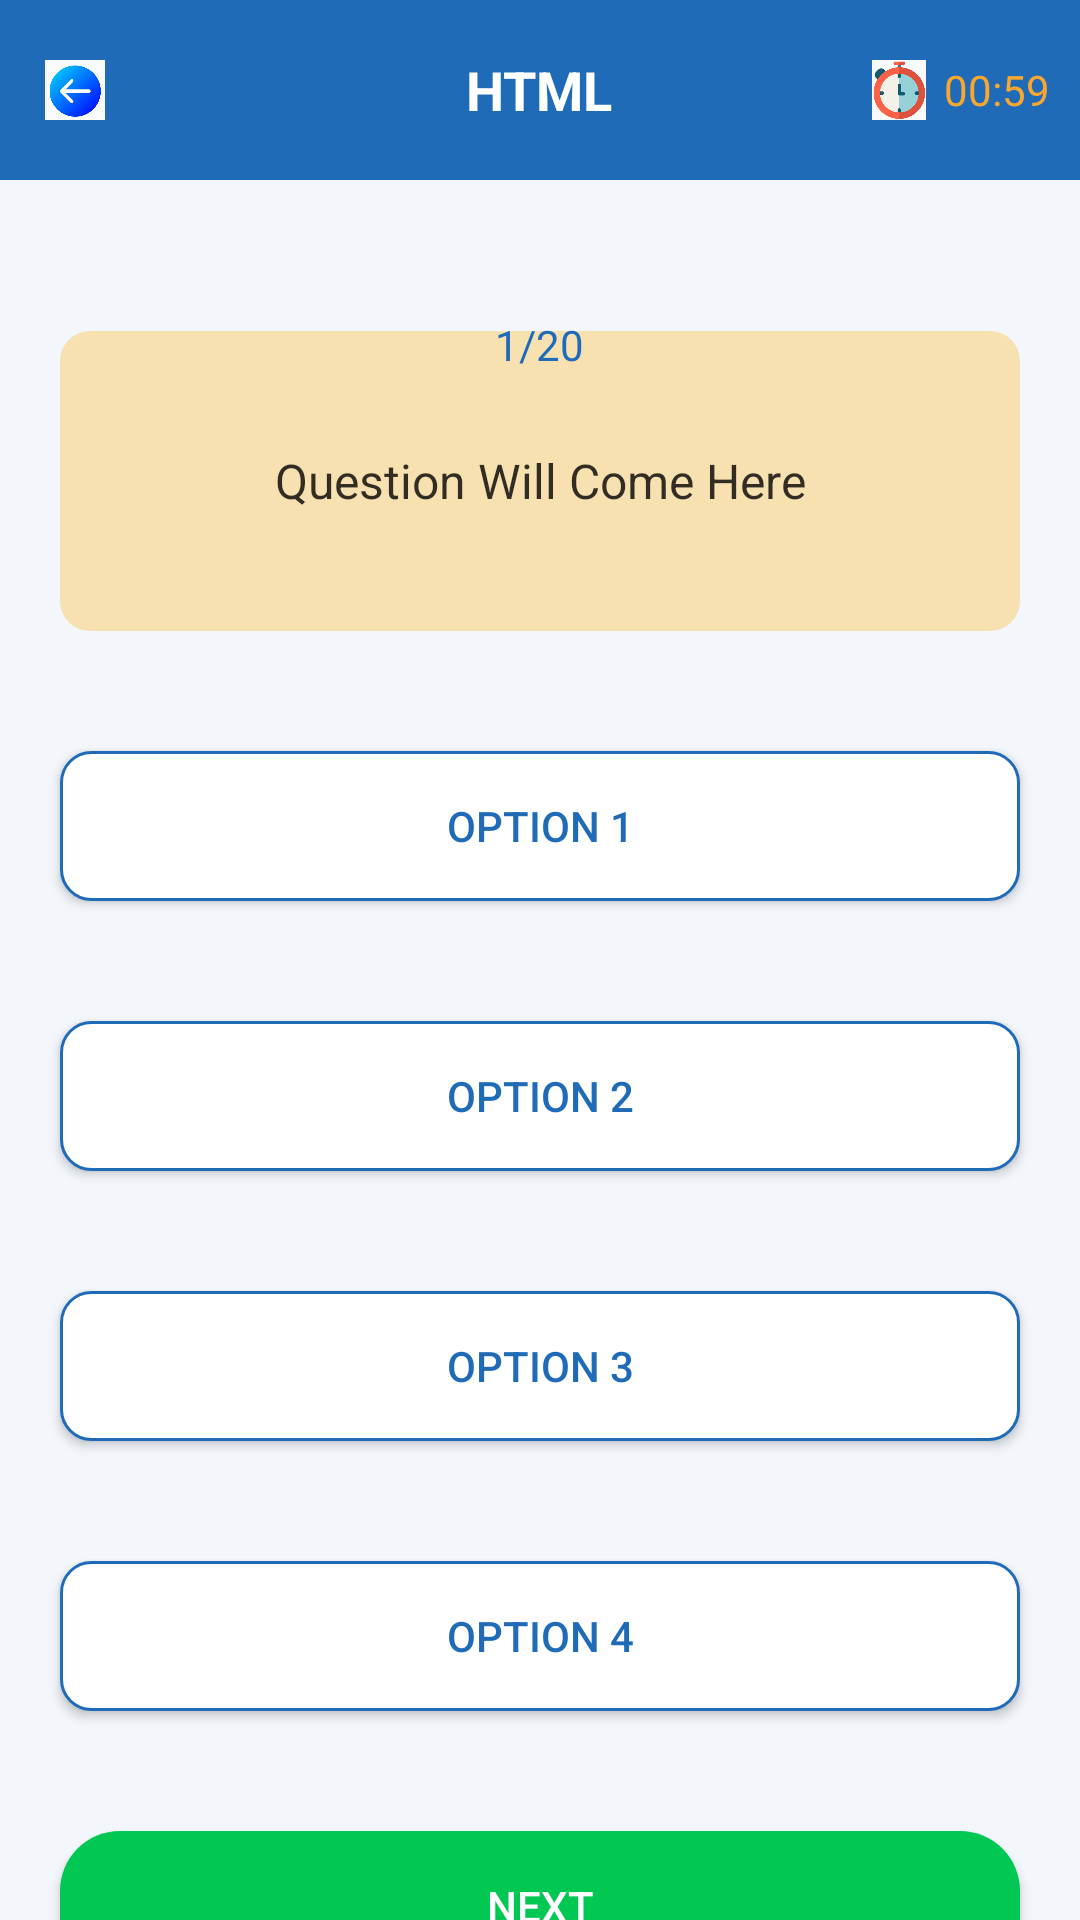

This screen was rendered from an Android layout file. Write that file and the resources it references.
<!-- AndroidManifest.xml: application theme Theme.Quizc -->
<!-- res/layout/activity_html_first.xml -->
<?xml version="1.0" encoding="utf-8"?>
<LinearLayout xmlns:android="http://schemas.android.com/apk/res/android"
    xmlns:app="http://schemas.android.com/apk/res-auto"
    xmlns:tools="http://schemas.android.com/tools"
    android:layout_width="match_parent"
    android:layout_height="match_parent"
    android:orientation="vertical"
    android:background="#0D1F6BB8"
    tools:context=".html_first">
    <RelativeLayout
        android:layout_width="match_parent"
        android:layout_height="60dp"
        android:background="#1F6BB8">


        <ImageView
            android:id="@+id/back_btn"
            android:layout_width="20dp"
            android:layout_height="20dp"
            android:layout_centerVertical="true"
            android:layout_marginStart="15dp"
            android:src="@drawable/back_btn"/>
        <TextView
            android:layout_width="wrap_content"
            android:layout_height="wrap_content"
            android:layout_centerInParent="true"
            android:text="HTML"
            android:textColor="#FFFFFF"
            android:textSize="18sp"
            android:textStyle="bold"
            />
        <LinearLayout
            android:layout_width="wrap_content"
            android:layout_height="wrap_content"
            android:layout_alignParentEnd="true"
            android:layout_centerVertical="true"
            android:layout_marginEnd="10dp"
            android:gravity="center"
            android:orientation="horizontal"
            >
            <ImageView
                android:layout_width="20dp"
                android:layout_height="20dp"
                android:src="@drawable/timer"
                android:layout_marginStart="15dp"/>
            <TextView
                android:id="@+id/timer"
                android:layout_width="wrap_content"
                android:layout_height="wrap_content"
                android:layout_marginStart="5dp"
                android:text="00:59"
                android:textColor="#FAA72F"/>

        </LinearLayout>
    </RelativeLayout>
    <TextView
        android:layout_width="wrap_content"
        android:layout_height="30dp"
        android:layout_gravity="center"
        android:layout_marginTop="40dp"
        android:background="@drawable/back_groundwhite"
        android:elevation="1dp"
        android:gravity="center"
        android:paddingStart="15dp"
        android:paddingEnd="15dp"
        android:text="1/20"
        android:textColor="#1f6bbb"
        android:id="@+id/questionNumber"
        />
    <TextView
        android:id="@+id/question"
        android:layout_width="match_parent"
        android:layout_height="wrap_content"
        android:layout_marginStart="20dp"
        android:layout_marginEnd="20dp"
        android:layout_marginTop="-20dp"
        android:background="@drawable/round_back_light_tellow"
        android:gravity="center"
        android:minHeight="100dp"
        android:padding="20dp"
        android:textColor="#cc000000"
        android:textSize="16sp"
        android:text="Question Will Come Here"/>
    <androidx.appcompat.widget.AppCompatButton
        android:layout_width="match_parent"
        android:layout_height="50dp"
        android:layout_marginStart="20dp"
        android:layout_marginTop="40dp"
        android:layout_marginEnd="20dp"
        android:text="OPTION 1"
        android:textAllCaps="false"
        android:textColor="#1f6bb8"
        android:background="@drawable/round_back_option_white_stroke"
        android:id="@+id/option1"/>
    <androidx.appcompat.widget.AppCompatButton
        android:layout_width="match_parent"
        android:textAllCaps="false"
        android:textColor="#1f6bb8"
        android:layout_height="50dp"
        android:layout_marginStart="20dp"
        android:layout_marginTop="40dp"
        android:layout_marginEnd="20dp"
        android:text="OPTION 2"
        android:background="@drawable/round_back_option_white_stroke"
        android:id="@+id/option2"/>
    <androidx.appcompat.widget.AppCompatButton
        android:layout_width="match_parent"
        android:textAllCaps="false"
        android:textColor="#1f6bb8"
        android:layout_height="50dp"
        android:layout_marginStart="20dp"
        android:layout_marginTop="40dp"
        android:layout_marginEnd="20dp"
        android:text="OPTION 3"
        android:background="@drawable/round_back_option_white_stroke"
        android:id="@+id/option3"/>
    <androidx.appcompat.widget.AppCompatButton
        android:layout_width="match_parent"
        android:textAllCaps="false"
        android:textColor="#1f6bb8"
        android:layout_height="50dp"
        android:layout_marginStart="20dp"
        android:layout_marginTop="40dp"
        android:layout_marginEnd="20dp"
        android:text="OPTION 4"
        android:background="@drawable/round_back_option_white_stroke"
        android:id="@+id/option4"/>
    <androidx.appcompat.widget.AppCompatButton
        android:layout_width="match_parent"
        android:textAllCaps="false"
        android:textColor="#ffffff"
        android:layout_height="50dp"
        android:layout_marginStart="20dp"
        android:layout_marginTop="40dp"
        android:layout_marginEnd="20dp"
        android:text="NEXT"
        android:background="@drawable/round_back"
        android:id="@+id/next_btn"/>

</LinearLayout>
<!-- resources referenced by this layout -->
<resources>
  <!-- drawable back_btn: png bitmap (drawable-v24, 8842 bytes) -->
  <!-- drawable round_back (drawable) -->
  <?xml version="1.0" encoding="utf-8"?>
  <shape xmlns:android="http://schemas.android.com/apk/res/android"
      android:shape="rectangle"
      >
      <solid android:color="#00c853"/>
      <corners android:radius="20dp"/>
  
  </shape>
  <!-- drawable round_back_light_tellow (drawable) -->
  <?xml version="1.0" encoding="utf-8"?>
  <shape xmlns:android="http://schemas.android.com/apk/res/android"
      android:shape="rectangle"
      >
      <solid android:color="#4DFFAB00"/>
      <corners android:radius="10dp"/>
  
  </shape>
  <!-- drawable round_back_option_white_stroke (drawable) -->
  <?xml version="1.0" encoding="utf-8"?>
  <shape xmlns:android="http://schemas.android.com/apk/res/android"
      android:shape="rectangle"
      >
      <solid android:color="#FFFFFF"/>
     <corners android:radius="10dp"/>
      <stroke android:color="#1F6BB8"
          android:width="1dp"
          />
  
  
  </shape>
  <!-- drawable timer: png bitmap (drawable-v24, 10586 bytes) -->
  <style name="Theme.Quizc" parent="Theme.MaterialComponents.Light.DarkActionBar">
          
         
          <item name="colorPrimary">@color/purple_500</item>
          <item name="colorPrimaryVariant">@color/purple_700</item>
          <item name="colorOnPrimary">@color/white</item>
          
          <item name="colorSecondary">@color/teal_200</item>
          <item name="colorSecondaryVariant">@color/teal_700</item>
          <item name="colorOnSecondary">@color/black</item>
          
          <item name="android:statusBarColor">?attr/colorPrimaryVariant</item>
          
      </style>
  <!-- not gathered from this repository: default colours our renderer supplied (Android Studio template values) -->
  <color name="purple_500">#FF6200EE</color>
  <color name="purple_700">#FF3700B3</color>
  <color name="teal_200">#FF03DAC5</color>
  <color name="teal_700">#FF018786</color>
  <color name="black">#FF000000</color>
  <color name="white">#FFFFFFFF</color>
</resources>
